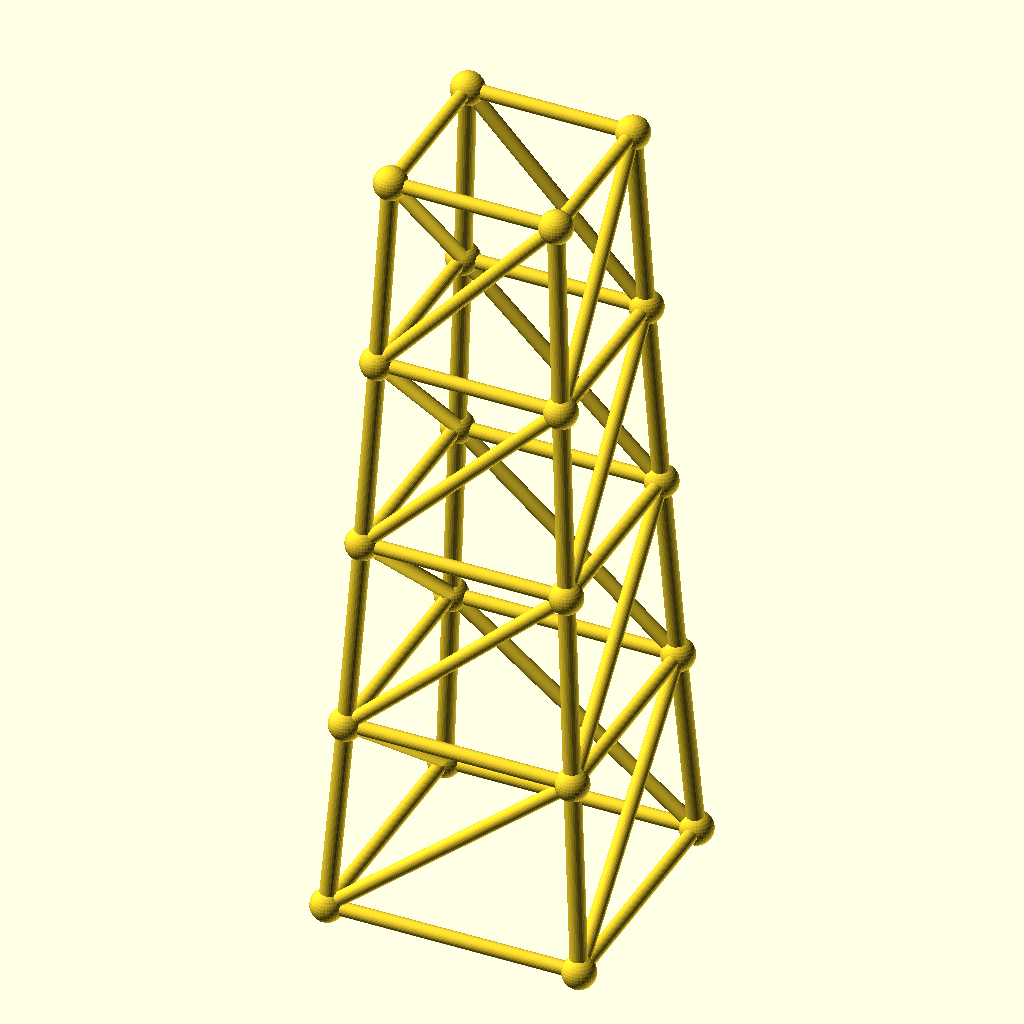
Cell 1: the model at its default parameters.
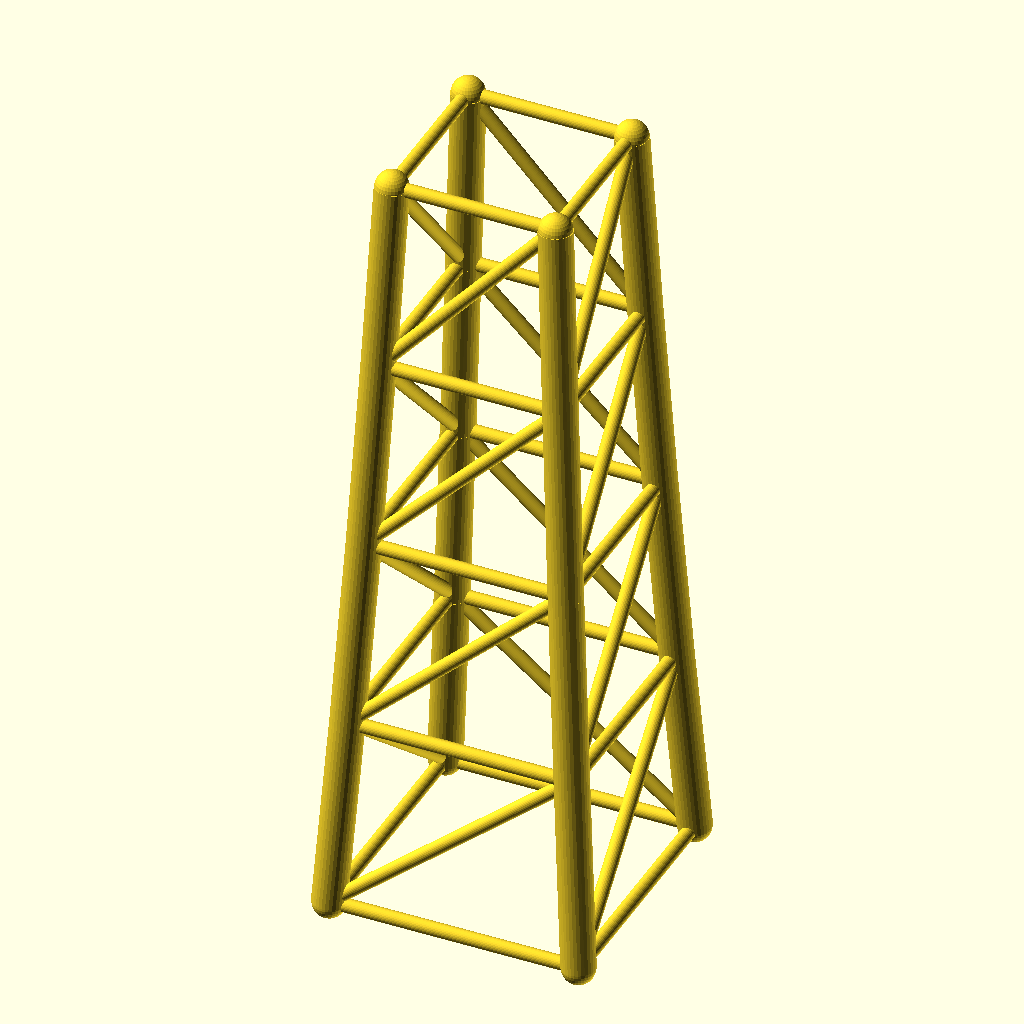
Cell 2: the same model with chord_r = 4.8.
All cells are drawn from the same view direction (rotation 55°, 0°, 25°, orthographic, colour scheme Cornfield), but the view is re-fitted for each cell, so position and scale can differ between cells as well as the parameter.
The OpenSCAD source (optional_data/data/gen3/steptowers/part_0056.scad):
$fn = 32;

// ----------------------------------------------------------------------
// Stepped tower: 72 mm base, 4 tiers to 224 mm
// ----------------------------------------------------------------------

// --- parameters (mm) ---
tiers = 4;                // number of tiers
tier_h = 56;              // tier height
base_w = 72;              // bottom footprint width
taper = 0.9;              // footprint shrink per tier
chord_r = 2.4;            // leg radius
diag_r = 2;               // brace radius
joint_r = 4.69;           // joint ball radius

cx = [-1, 1, 1, -1];
cy = [-1, -1, 1, 1];
widths = [72, 64.8, 58.32, 52.49, 47.24];
heights = [0, 56, 112, 168, 224];

module member(a, b, r) {
  /* rod: cylinder from joint a to joint b */
  d = b - a;
  length = norm(d);
  translate(a) rotate([0, acos(d[2] / length), atan2(d[1], d[0])])
    cylinder(h = length, r = r);
}

module joint(p, r) {
  /* ball at the joint centre */
  translate(p) sphere(r = r);
}

/* legs */
for (l = [0 : tiers - 1]) {
  for (c = [0 : 3]) {
    member([cx[c] * widths[l] / 2, cy[c] * widths[l] / 2, heights[l]], [cx[c] * widths[l + 1] / 2, cy[c] * widths[l + 1] / 2, heights[l + 1]], chord_r);
  }
}
/* ring at every level */
for (l = [0 : tiers]) {
  member([cx[0] * widths[l] / 2, cy[0] * widths[l] / 2, heights[l]], [cx[1] * widths[l] / 2, cy[1] * widths[l] / 2, heights[l]], diag_r);
  member([cx[1] * widths[l] / 2, cy[1] * widths[l] / 2, heights[l]], [cx[2] * widths[l] / 2, cy[2] * widths[l] / 2, heights[l]], diag_r);
  member([cx[2] * widths[l] / 2, cy[2] * widths[l] / 2, heights[l]], [cx[3] * widths[l] / 2, cy[3] * widths[l] / 2, heights[l]], diag_r);
  member([cx[3] * widths[l] / 2, cy[3] * widths[l] / 2, heights[l]], [cx[0] * widths[l] / 2, cy[0] * widths[l] / 2, heights[l]], diag_r);
}
/* face crosses, one X per face per tier */
for (l = [0 : tiers - 1]) {
  member([cx[0] * widths[l] / 2, cy[0] * widths[l] / 2, heights[l]], [cx[1] * widths[l + 1] / 2, cy[1] * widths[l + 1] / 2, heights[l + 1]], diag_r);
  member([cx[1] * widths[l] / 2, cy[1] * widths[l] / 2, heights[l]], [cx[2] * widths[l + 1] / 2, cy[2] * widths[l + 1] / 2, heights[l + 1]], diag_r);
  member([cx[2] * widths[l] / 2, cy[2] * widths[l] / 2, heights[l]], [cx[3] * widths[l + 1] / 2, cy[3] * widths[l + 1] / 2, heights[l + 1]], diag_r);
  member([cx[3] * widths[l] / 2, cy[3] * widths[l] / 2, heights[l]], [cx[0] * widths[l + 1] / 2, cy[0] * widths[l + 1] / 2, heights[l + 1]], diag_r);
}
/* joint balls */
for (l = [0 : tiers]) {
  for (c = [0 : 3]) joint([cx[c] * widths[l] / 2, cy[c] * widths[l] / 2, heights[l]], joint_r);
}
Customizer parameters (derived from the source; name, type, default, range or options):
tiers: number, default 4
tier_h: number, default 56
base_w: number, default 72
taper: number, default 0.9
chord_r: number, default 2.4
diag_r: number, default 2
joint_r: number, default 4.69
cx: vector, default [-1, 1, 1, -1]
cy: vector, default [-1, -1, 1, 1]
